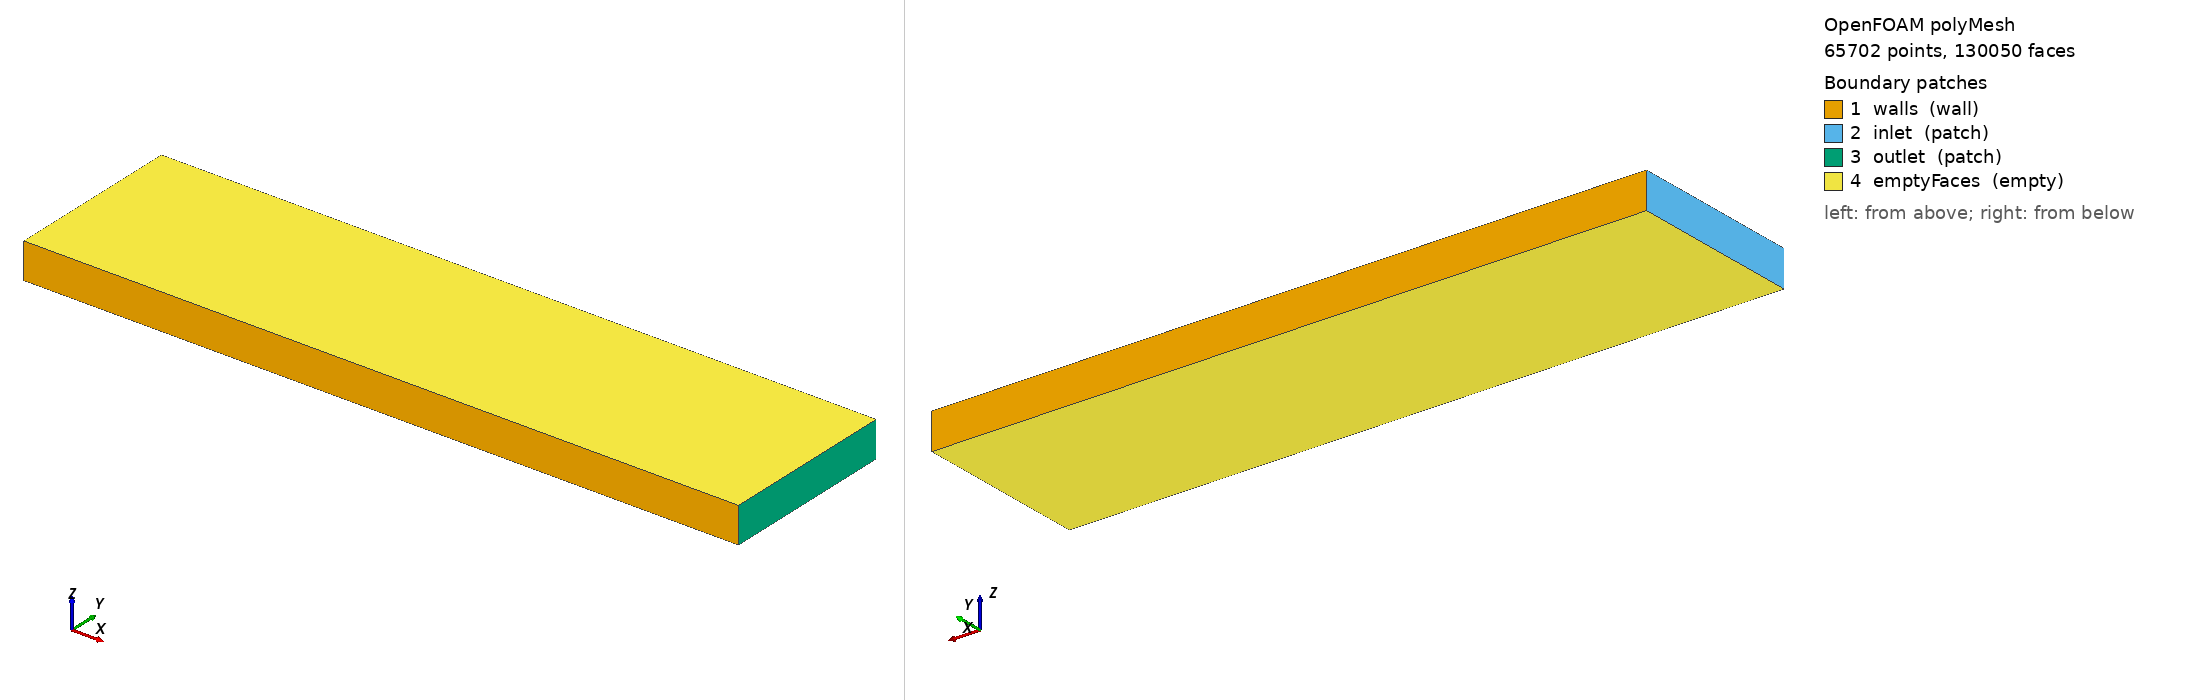

OpenFOAM case: the committed polyMesh, 65702 points, 130050 faces. Boundary patches (legend numbers): 1 walls (wall), 2 inlet (patch), 3 outlet (patch), 4 emptyFaces (empty). Left view from above one corner, right view from below the opposite corner. Boundary conditions: 2 field file(s) under 0/; 4 of 4 drawn patches have an entry in a shipped field file.

=== constant/polyMesh/boundary ===
/*--------------------------------*- C++ -*----------------------------------*\
  =========                 |
  \\      /  F ield         | OpenFOAM: The Open Source CFD Toolbox
   \\    /   O peration     | Website:  https://openfoam.org
    \\  /    A nd           | Version:  7
     \\/     M anipulation  |
\*---------------------------------------------------------------------------*/
FoamFile
{
    version     2.0;
    format      ascii;
    class       polyBoundaryMesh;
    location    "constant/polyMesh";
    object      boundary;
}
// * * * * * * * * * * * * * * * * * * * * * * * * * * * * * * * * * * * * * //

4
(
    walls
    {
        type            wall;
        inGroups        List<word> 1(wall);
        nFaces          720;
        startFace       64350;
    }
    inlet
    {
        type            patch;
        nFaces          90;
        startFace       65070;
    }
    outlet
    {
        type            patch;
        nFaces          90;
        startFace       65160;
    }
    emptyFaces
    {
        type            empty;
        inGroups        List<word> 1(empty);
        nFaces          64800;
        startFace       65250;
    }
)

// ************************************************************************* //


=== system/blockMeshDict ===
/*--------------------------------*- C++ -*----------------------------------*\
| =========                 |                                                 |
| \\      /  F ield         | OpenFOAM: The Open Source CFD Toolbox           |
|  \\    /   O peration     | Version:  v7                                    |
|   \\  /    A nd           | Website:  www.openfoam.org                      |
|    \\/     M anipulation  |                                                 |
\*---------------------------------------------------------------------------*/
FoamFile
{
    version     2.0;
    format      ascii;
    class       dictionary;
    object      blockMeshDict;
}
// * * * * * * * * * * * * * * * * * * * * * * * * * * * * * * * * * * * * * //

// Mesh parameters
// Length (x): 0.002 m, Width (y): 0.0014055555555555555 m, Thickness (z): 1e-05 m
// Cells: 360 x 253 x 1
// Cell size: dx = 0.000006 m, dy = 0.000006 m

scale   1;

vertices
(
    (0.0 0.0 0.0)    // vertex 0: origin bottom
    (0.0002 0.0 0.0)    // vertex 1: +x bottom  
    (0.0002 0.00005 0.0)    // vertex 2: +x+y bottom
    (0.0 0.00005 0.0)    // vertex 3: +y bottom
    (0.0 0.0 1e-05)    // vertex 4: origin top
    (0.0002 0.0 1e-05)    // vertex 5: +x top
    (0.0002 0.00005 1e-05)    // vertex 6: +x+y top  
    (0.0 0.00005 1e-05)    // vertex 7: +y top
);

blocks
(
    hex (0 1 2 3 4 5 6 7) (360 90 1) simpleGrading (1 1 1)
);

edges
(
);

boundary
(
    walls
    {
        type wall;
        faces
        (
            (3 7 6 2)
            (1 5 4 0)
        );
    }
    inlet
    {
        type patch;
        faces
        (
            (0 4 7 3)
        );
    }
    outlet
    {
        type patch;
        faces
        (
            (2 6 5 1)
        );
    }
    emptyFaces
    {
        type empty;
        faces
        (
            (0 3 2 1)
            (4 5 6 7)
        );
    }
);

mergePatchPairs
(
);

// ************************************************************************* //


=== system/controlDict ===
/*--------------------------------*- C++ -*----------------------------------*\
| =========                 |                                                 |
| \\      /  F ield         | OpenFOAM: The Open Source CFD Toolbox           |
|  \\    /   O peration     | Version:  plus                                  |
|   \\  /    A nd           | Web:      www.OpenFOAM.com                      |
|    \\/     M anipulation  |                                                 |
\*---------------------------------------------------------------------------*/
FoamFile
{
    version     2.0;
    format      ascii;
    class       dictionary;
    location    "system";
    object      controlDict;
}
// * * * * * * * * * * * * * * * * * * * * * * * * * * * * * * * * * * * * * //

application     elasticHBPF_noepss;

startFrom       latestTime;

startTime       0;

stopAt          endTime; //writeNow; //endTime;

endTime         1e-3;

deltaT          1e-6;

writeControl    adjustableRunTime;

writeInterval   1e-4;

purgeWrite      0;

writeFormat     ascii;

writePrecision  10;

writeCompression uncompressed;

timeFormat      general;

timePrecision   10;

runTimeModifiable yes;

adjustTimeStep  yes;

maxCo           0.15;
maxDeltaT       1e-2;


// ************************************************************************* //


=== 0/Us ===
/*--------------------------------*- C++ -*----------------------------------*\
| =========                 |                                                 |
| \\      /  F ield         | OpenFOAM: The Open Source CFD Toolbox           |
|  \\    /   O peration     | Version:  4.1                                   |
|   \\  /    A nd           | Web:      www.OpenFOAM.org                      |
|    \\/     M anipulation  |                                                 |
\*---------------------------------------------------------------------------*/
FoamFile
{
    version     2.0;
    format      ascii;
    class       volVectorField;
    location    "0";
    object      Us;
}
// * * * * * * * * * * * * * * * * * * * * * * * * * * * * * * * * * * * * * //

dimensions      [0 1 -1 0 0 0 0];

internalField   uniform (0 0 0);

boundaryField
{
    walls
    {
        type            fixedValue;
        value           uniform (0 0 0);
    }
    inlet
    {
        type            fixedValue;
        value           uniform (0 0 0);
    }
    outlet
    {
        type            zeroGradient;
    }
    emptyFaces
    {
        type            empty;
    }
}


// ************************************************************************* //


Also in the case, not shown: 0/epss (151367 bytes, source omitted); constant/polyMesh/faces (numeric list); constant/polyMesh/neighbour (numeric list); constant/polyMesh/owner (numeric list); constant/polyMesh/points (numeric list).
